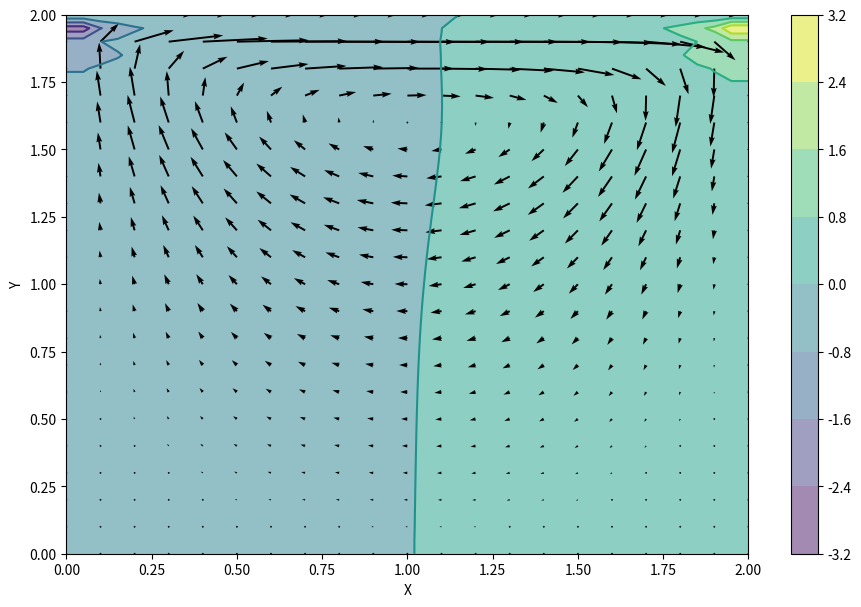

The matplotlib source for this figure:
import numpy
from matplotlib import pyplot, cm

nx = 41
ny = 41
nt = 500
nit = 50
c = 1
dx = 2 / (nx - 1)
dy = 2 / (ny - 1)
x = numpy.linspace(0, 2, nx)
y = numpy.linspace(0, 2, ny)
X, Y = numpy.meshgrid(x, y)

rho = 1
nu = .1
dt = .001

u = numpy.zeros((ny, nx))
v = numpy.zeros((ny, nx))
p = numpy.zeros((ny, nx))
b = numpy.zeros((ny, nx))


def build_up_b(b, rho, dt, u, v, dx, dy):
    b[1:-1, 1:-1] = (rho * (1 / dt *
                            ((u[1:-1, 2:] - u[1:-1, 0:-2]) /
                             (2 * dx) + (v[2:, 1:-1] - v[0:-2, 1:-1]) / (2 * dy)) -
                            ((u[1:-1, 2:] - u[1:-1, 0:-2]) / (2 * dx)) ** 2 -
                            2 * ((u[2:, 1:-1] - u[0:-2, 1:-1]) / (2 * dy) *
                                 (v[1:-1, 2:] - v[1:-1, 0:-2]) / (2 * dx)) -
                            ((v[2:, 1:-1] - v[0:-2, 1:-1]) / (2 * dy)) ** 2))

    return b


def pressure_poisson(p, dx, dy, b):
    pn = numpy.empty_like(p)
    pn = p.copy()

    for q in range(nit):
        pn = p.copy()
        p[1:-1, 1:-1] = (((pn[1:-1, 2:] + pn[1:-1, 0:-2]) * dy ** 2 +
                          (pn[2:, 1:-1] + pn[0:-2, 1:-1]) * dx ** 2) /
                         (2 * (dx ** 2 + dy ** 2)) -
                         dx ** 2 * dy ** 2 / (2 * (dx ** 2 + dy ** 2)) *
                         b[1:-1, 1:-1])

        p[:, -1] = p[:, -2]  # dp/dx = 0 at x = 2
        p[0, :] = p[1, :]  # dp/dy = 0 at y = 0
        p[:, 0] = p[:, 1]  # dp/dx = 0 at x = 0
        p[-1, :] = 0  # p = 0 at y = 2

    return p


def cavity_flow(nt, u, v, dt, dx, dy, p, rho, nu):
    un = numpy.empty_like(u)
    vn = numpy.empty_like(v)
    b = numpy.zeros((ny, nx))

    for n in range(nt):
        un = u.copy()
        vn = v.copy()

        b = build_up_b(b, rho, dt, u, v, dx, dy)
        p = pressure_poisson(p, dx, dy, b)

        u[1:-1, 1:-1] = (un[1:-1, 1:-1] -
                         un[1:-1, 1:-1] * dt / dx *
                         (un[1:-1, 1:-1] - un[1:-1, 0:-2]) -
                         vn[1:-1, 1:-1] * dt / dy *
                         (un[1:-1, 1:-1] - un[0:-2, 1:-1]) -
                         dt / (2 * rho * dx) * (p[1:-1, 2:] - p[1:-1, 0:-2]) +
                         nu * (dt / dx ** 2 *
                               (un[1:-1, 2:] - 2 * un[1:-1, 1:-1] + un[1:-1, 0:-2]) +
                               dt / dy ** 2 *
                               (un[2:, 1:-1] - 2 * un[1:-1, 1:-1] + un[0:-2, 1:-1])))

        v[1:-1, 1:-1] = (vn[1:-1, 1:-1] -
                         un[1:-1, 1:-1] * dt / dx *
                         (vn[1:-1, 1:-1] - vn[1:-1, 0:-2]) -
                         vn[1:-1, 1:-1] * dt / dy *
                         (vn[1:-1, 1:-1] - vn[0:-2, 1:-1]) -
                         dt / (2 * rho * dy) * (p[2:, 1:-1] - p[0:-2, 1:-1]) +
                         nu * (dt / dx ** 2 *
                               (vn[1:-1, 2:] - 2 * vn[1:-1, 1:-1] + vn[1:-1, 0:-2]) +
                               dt / dy ** 2 *
                               (vn[2:, 1:-1] - 2 * vn[1:-1, 1:-1] + vn[0:-2, 1:-1])))

        u[0, :] = 0
        u[:, 0] = 0
        u[:, -1] = 0
        u[-1, :] = 1  # set velocity on cavity lid equal to 1
        v[0, :] = 0
        v[-1, :] = 0
        v[:, 0] = 0
        v[:, -1] = 0

    return u, v, p


def plot_2d(u, v, p):
    fig = pyplot.figure(figsize=(11, 7), dpi=100)
    # plotting the pressure field as a contour
    pyplot.contourf(X, Y, p, alpha=0.5, cmap=cm.viridis)
    pyplot.colorbar()
    # plotting the pressure field outlines
    pyplot.contour(X, Y, p, cmap=cm.viridis)
    # plotting velocity field
    pyplot.quiver(X[::2, ::2], Y[::2, ::2], u[::2, ::2], v[::2, ::2])
    pyplot.xlabel('X')
    pyplot.ylabel('Y')
    pyplot.show()


u, v, p = cavity_flow(nt, u, v, dt, dx, dy, p, rho, nu)

plot_2d(u, v, p)
